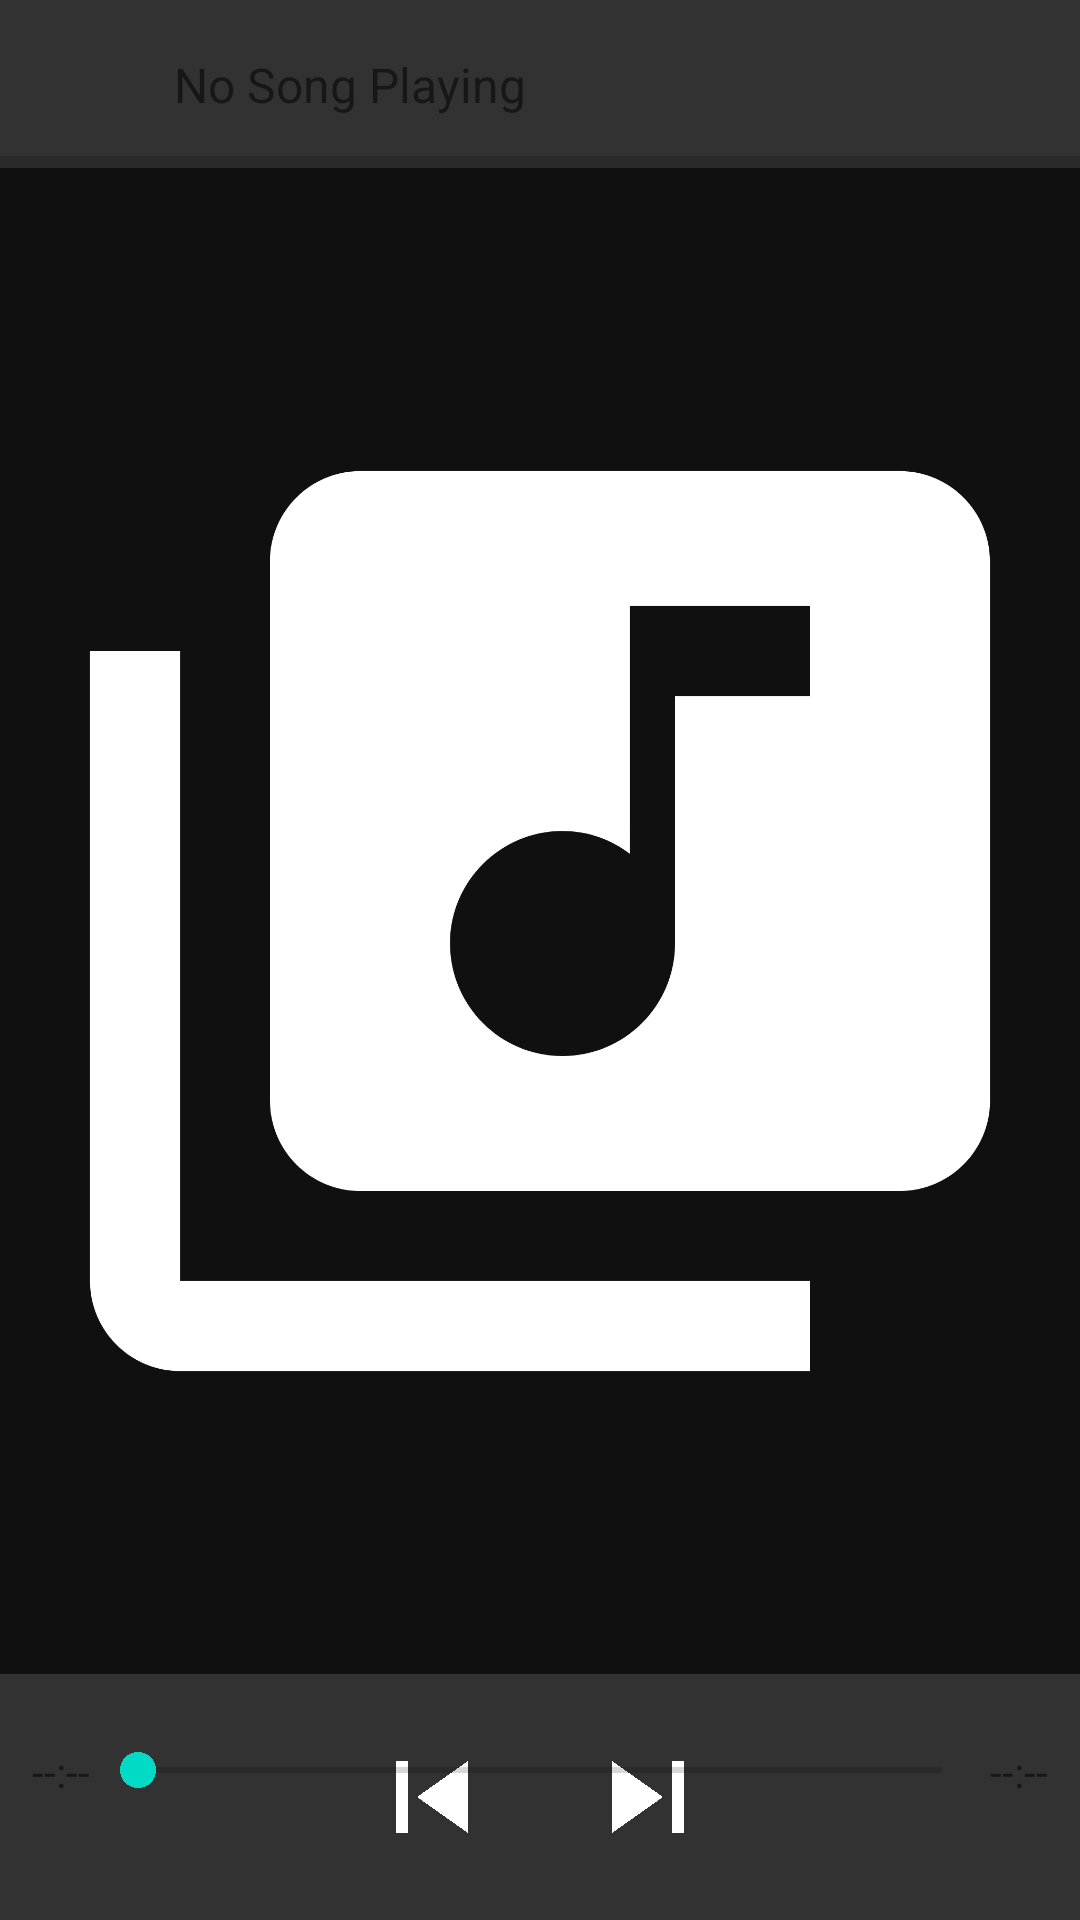

The Android layout XML behind this screen, and the referenced resources:
<!-- AndroidManifest.xml: application theme AppTheme -->
<!-- res/layout/bottom_sheet.xml -->
<?xml version="1.0" encoding="utf-8"?>
<androidx.constraintlayout.widget.ConstraintLayout
    android:background="#000"
    xmlns:android="http://schemas.android.com/apk/res/android"
    xmlns:app="http://schemas.android.com/apk/res-auto"
    android:layout_width="match_parent"
    android:layout_height="match_parent"
    android:id="@+id/design_bottom_sheet"
    app:layout_constraintTop_toBottomOf="@id/tabs"
    android:orientation="vertical"
    app:behavior_hideable="false"
    android:elevation="16dp"
    app:behavior_peekHeight="56dp"
    app:layout_behavior="com.google.android.material.bottomsheet.BottomSheetBehavior">
    <androidx.constraintlayout.widget.ConstraintLayout
        app:layout_constraintTop_toTopOf="parent"
        android:background="#323232"
        android:id="@+id/TopBar"
        android:layout_width="match_parent"
        android:layout_height="56dp">
        <ImageView
            android:id="@+id/menu"
            android:src="@drawable/up_arrow"
            android:layout_width="36dp"
            android:layout_height="36dp"
            app:layout_constraintTop_toTopOf="parent"
            app:layout_constraintStart_toStartOf="parent"
            android:layout_marginStart="10dp"
            app:layout_constraintBottom_toBottomOf="parent"/>
        <ImageButton
            android:background="?attr/selectableItemBackgroundBorderless"
            android:id="@+id/playPauseTop"
            android:src="@drawable/play"
            android:layout_width="24dp"
            android:layout_height="24dp"
            app:layout_constraintTop_toTopOf="parent"
            app:layout_constraintEnd_toEndOf="parent"
            android:layout_marginEnd="10dp"
            app:layout_constraintBottom_toBottomOf="parent"/>
        <TextView
            android:layout_marginStart="12dp"
            android:text="No Song Playing"
            android:singleLine="true"
            android:ellipsize="marquee"
            android:marqueeRepeatLimit ="marquee_forever"
            android:focusable="true"
            android:focusableInTouchMode="true"
            android:scrollHorizontally="true"
            android:id="@+id/SongName"
            android:textSize="16sp"
            android:layout_width="wrap_content"
            android:layout_height="wrap_content"
            app:layout_constraintStart_toEndOf="@id/menu"
            app:layout_constraintTop_toTopOf="@id/menu"
            app:layout_constraintBottom_toBottomOf="@id/menu"/>
        <FrameLayout
            android:layout_width="match_parent"
            app:layout_constraintBottom_toBottomOf="parent"
            android:layout_height="4dp">
            <ProgressBar
                style="@style/Widget.AppCompat.ProgressBar.Horizontal"
                android:layout_width="match_parent"
                android:layout_height="wrap_content"
                android:maxHeight="4dp"
                android:id="@+id/SeekerTop"/>
        </FrameLayout>
    </androidx.constraintlayout.widget.ConstraintLayout>
    <ImageView
        android:id="@+id/MainAlbumArt"
        android:background="#101010"
        app:layout_constraintTop_toBottomOf="@id/TopBar"
        android:src="@drawable/music_icon"
        android:layout_width="wrap_content"
        android:layout_height="0dp"
        app:layout_constraintBottom_toTopOf="@id/bottomBar"
        app:layout_constraintStart_toStartOf="parent"
        app:layout_constraintEnd_toEndOf="parent"
        android:scaleType="fitCenter"
        android:adjustViewBounds="true"/>
    <androidx.constraintlayout.widget.ConstraintLayout
        app:layout_constraintBottom_toBottomOf="parent"
        android:id="@+id/bottomBar"
        android:background="#323232"
        android:layout_width="match_parent"
        android:layout_height="82dp">
        <ImageButton
            android:background="?attr/selectableItemBackgroundBorderless"
            android:src="@drawable/play"
            android:id="@+id/playPauseBottom"
            android:layout_width="wrap_content"
            android:layout_height="wrap_content"
            app:layout_constraintStart_toStartOf="parent"
            app:layout_constraintEnd_toEndOf="parent"
            app:layout_constraintTop_toTopOf="parent"
            app:layout_constraintBottom_toBottomOf="parent"/>
        <ImageButton
            android:background="?attr/selectableItemBackgroundBorderless"
            android:src="@drawable/next"
            android:id="@+id/NextButton"
            android:layout_width="wrap_content"
            android:layout_height="wrap_content"
            app:layout_constraintStart_toEndOf="@id/playPauseBottom"
            android:layout_marginStart="12dp"
            app:layout_constraintTop_toTopOf="parent"
            app:layout_constraintBottom_toBottomOf="parent"/>
        <ImageButton
            android:background="?attr/selectableItemBackgroundBorderless"
            android:src="@drawable/previous"
            android:id="@+id/PrevButton"
            android:layout_width="wrap_content"
            android:layout_height="wrap_content"
            app:layout_constraintEnd_toStartOf="@id/playPauseBottom"
            android:layout_marginEnd="12dp"
            app:layout_constraintTop_toTopOf="parent"
            app:layout_constraintBottom_toBottomOf="parent"/>
        <SeekBar
            android:id="@+id/Seeker"
            android:layout_width="300dp"
            android:layout_height="wrap_content"
            app:layout_constraintBottom_toTopOf="@id/playPauseBottom"
            app:layout_constraintStart_toStartOf="parent"
            app:layout_constraintEnd_toEndOf="parent"/>
        <TextView
            android:id="@+id/CurrentTime"
            android:text="--:--"
            android:layout_width="wrap_content"
            android:layout_height="wrap_content"
            app:layout_constraintEnd_toStartOf="@id/Seeker"
            app:layout_constraintTop_toTopOf="@id/Seeker"/>
        <TextView
            android:id="@+id/EndTime"
            android:text="--:--"
            android:layout_width="wrap_content"
            android:layout_height="wrap_content"
            app:layout_constraintStart_toEndOf="@id/Seeker"
            app:layout_constraintTop_toTopOf="@id/Seeker"/>

    </androidx.constraintlayout.widget.ConstraintLayout>
</androidx.constraintlayout.widget.ConstraintLayout>
<!-- resources referenced by this layout -->
<resources>
  <!-- drawable music_icon (drawable) -->
  <vector android:height="120dp" android:viewportHeight="24.0"
      android:viewportWidth="24.0" android:width="120dp" xmlns:android="http://schemas.android.com/apk/res/android">
      <path android:fillColor="#FFF" android:pathData="M20,2L8,2c-1.1,0 -2,0.9 -2,2v12c0,1.1 0.9,2 2,2h12c1.1,0 2,-0.9 2,-2L22,4c0,-1.1 -0.9,-2 -2,-2zM18,7h-3v5.5c0,1.38 -1.12,2.5 -2.5,2.5S10,13.88 10,12.5s1.12,-2.5 2.5,-2.5c0.57,0 1.08,0.19 1.5,0.51L14,5h4v2zM4,6L2,6v14c0,1.1 0.9,2 2,2h14v-2L4,20L4,6z"/>
  </vector>
  <!-- drawable next (drawable) -->
  <vector xmlns:android="http://schemas.android.com/apk/res/android"
          android:width="48dp"
          android:height="48dp"
          android:viewportWidth="24.0"
          android:viewportHeight="24.0">
      <path
          android:fillColor="#FFF"
          android:pathData="M6,18l8.5,-6L6,6v12zM16,6v12h2V6h-2z"/>
  </vector>
  <!-- drawable previous (drawable) -->
  <vector xmlns:android="http://schemas.android.com/apk/res/android"
          android:width="48dp"
          android:height="48dp"
          android:viewportWidth="24.0"
          android:viewportHeight="24.0">
      <path
          android:fillColor="#FFF"
          android:pathData="M6,6h2v12L6,18zM9.5,12l8.5,6L18,6z"/>
  </vector>
  <style name="AppTheme" parent="Theme.AppCompat.DayNight.DarkActionBar">
          
          <item name="colorPrimary">@color/colorPrimary</item>
          <item name="colorPrimaryDark">@color/colorPrimaryDark</item>
          <item name="colorAccent">@color/colorAccent</item>
          <item name="android:windowBackground">@color/bg_dark</item>
          <item name="android:textColor">@android:color/white</item>
      </style>
  <color name="colorPrimary">#00c652</color>
  <color name="colorPrimaryDark">#009423</color>
  <color name="colorAccent">#c61400</color>
  <color name="bg_dark">#101010</color>
</resources>
